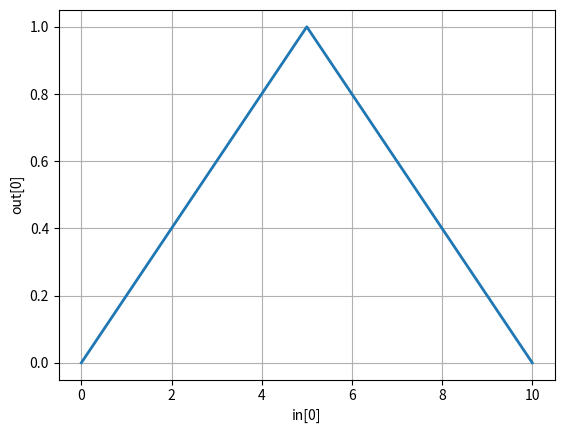

Python code for this plot:
import matplotlib.pyplot as plt
plt.plot([0, 5, 10], 
         [0, 1, 0], lw=2)
plt.grid(True)
plt.xlabel("in[0]")
plt.ylabel("out[0]")